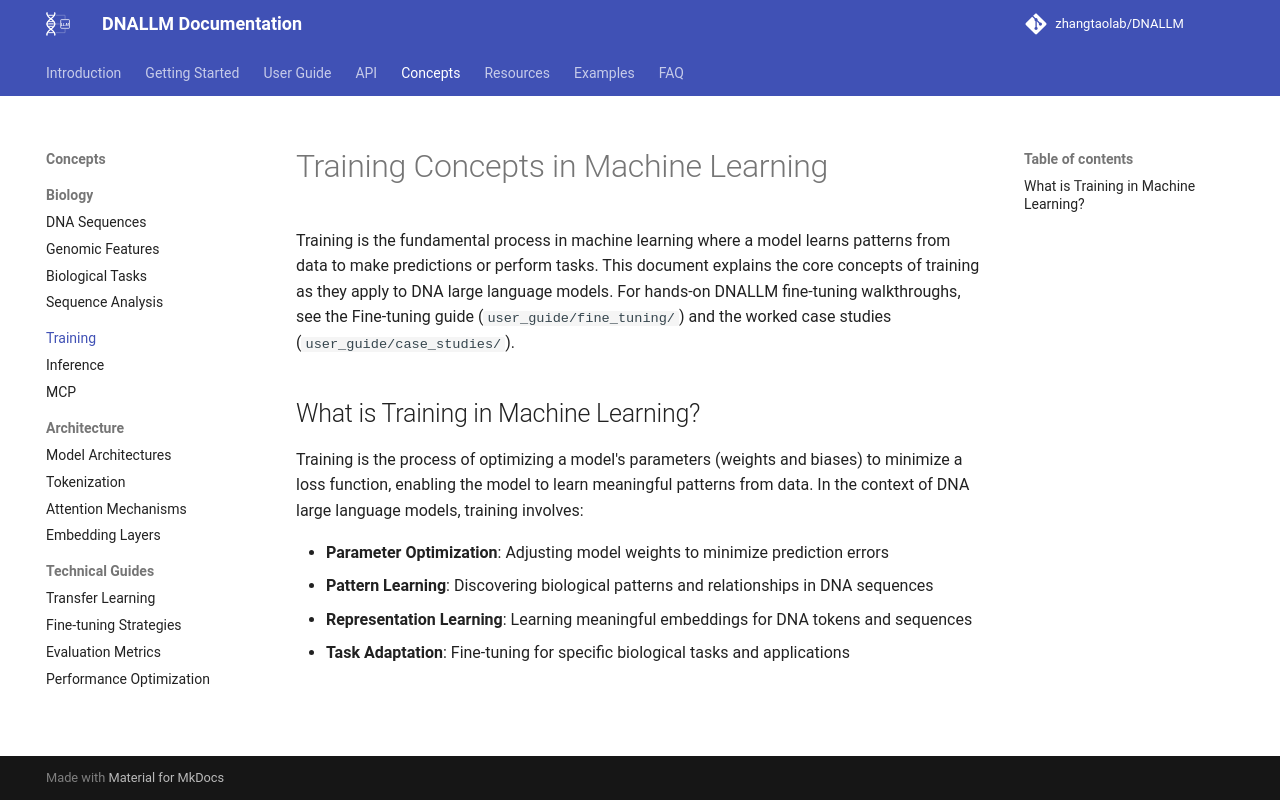

repository: zhangtaolab/DNALLM · page: concepts/training/index.html · generator: mkdocs

# Training Concepts in Machine Learning

Training is the fundamental process in machine learning where a model learns patterns from data to make predictions or perform tasks. This document explains the core concepts of training as they apply to DNA large language models. For hands-on DNALLM fine-tuning walkthroughs, see the Fine-tuning guide (`user_guide/fine_tuning/`) and the worked case studies (`user_guide/case_studies/`).

## What is Training in Machine Learning?

Training is the process of optimizing a model's parameters (weights and biases) to minimize a loss function, enabling the model to learn meaningful patterns from data. In the context of DNA large language models, training involves:

- **Parameter Optimization**: Adjusting model weights to minimize prediction errors
- **Pattern Learning**: Discovering biological patterns and relationships in DNA sequences
- **Representation Learning**: Learning meaningful embeddings for DNA tokens and sequences
- **Task Adaptation**: Fine-tuning for specific biological tasks and applications
